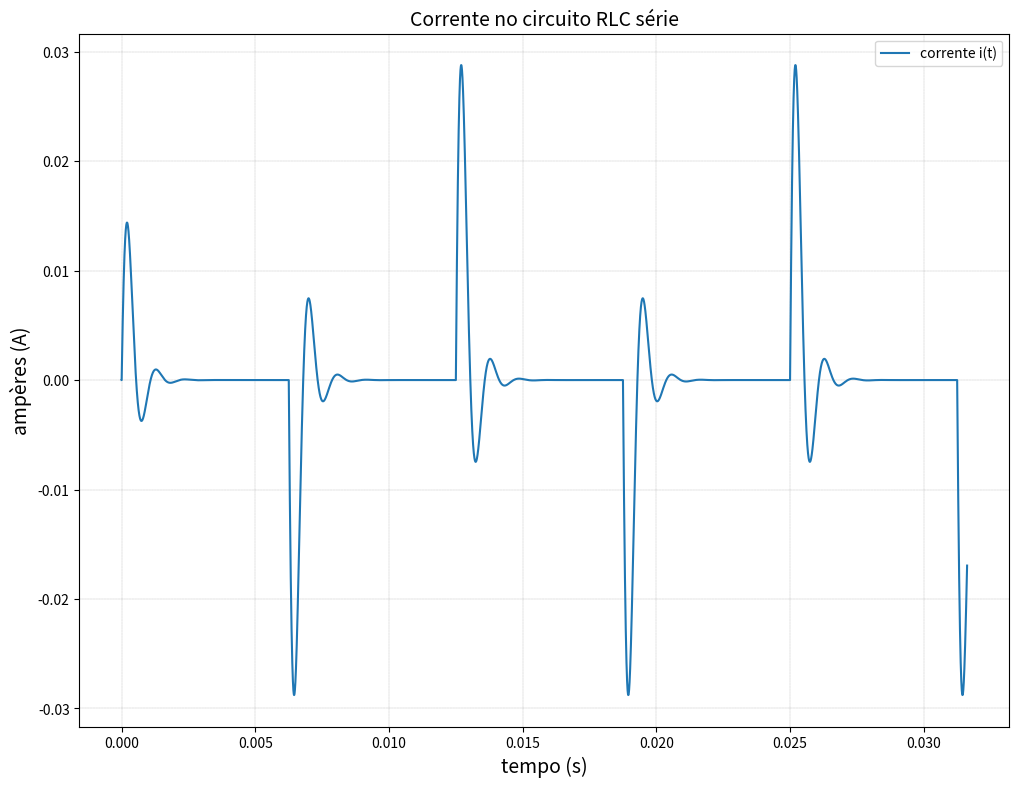
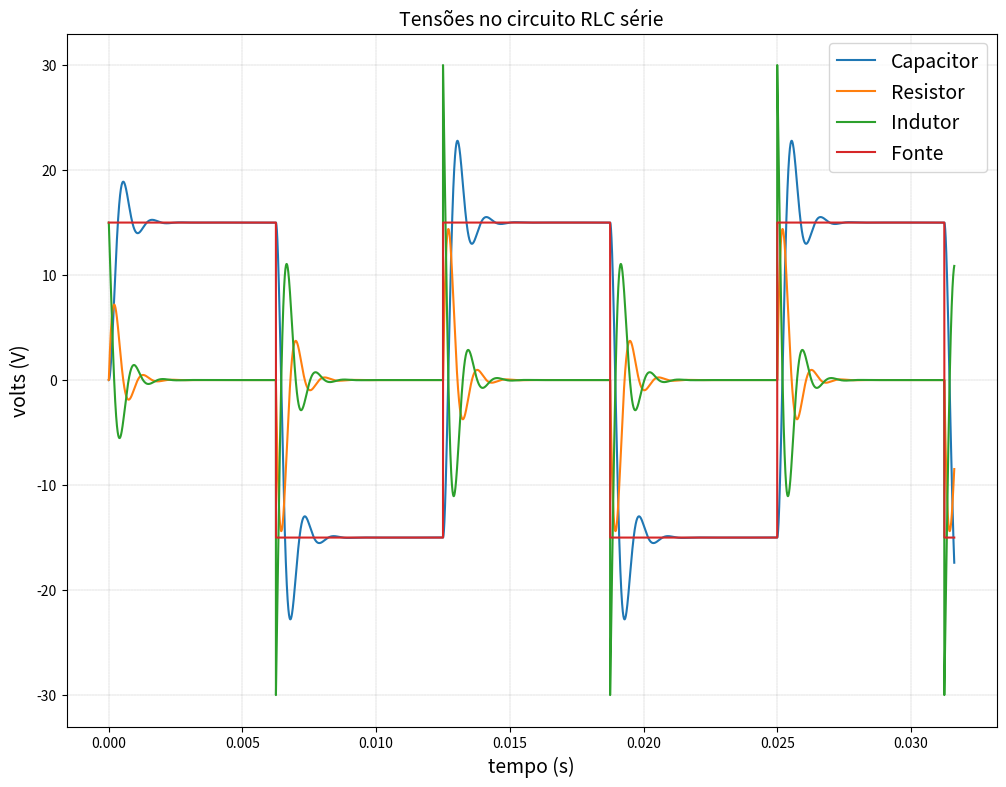
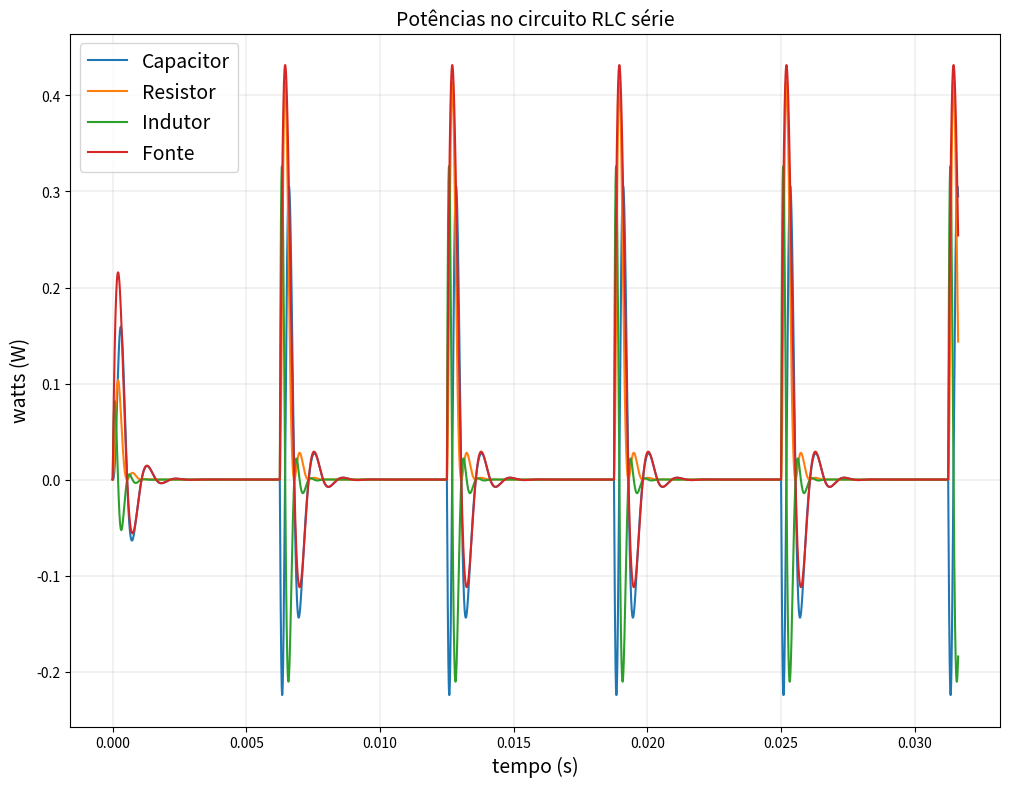

Write the Python code that produced these figures, in order. (Note: this script raises an exception after producing the figures.)
# -*- coding: utf-8 -*-
"""
Created on Tue Feb  4 21:21:44 2020

[redacted]
"""

import numpy as np
import matplotlib.pyplot as plt
from scipy import integrate
from scipy import signal

# Resolução numérica de um circuito RLC série alimentado por uma onda quadrada
# de tensão.

# parâmetros do circuito:
R  = 500              # resistência [ohms]
L  = 100e-3           # indutância  [henrys]
C  = 0.25e-6          # capacitância [farads]
V0 = 0                # tensão inicial no capacitor [volts]
I0 = 0                # corrente inicial no indutor [ampères]
fq = 80               # frequência da onda quadrada [hertz]
Vq = 15               # amplitude da onda quadrada [volts]
w0 = 1/np.sqrt(L*C)   # frequência angular de ressonância [rad/segundo]

t = np.arange(0,100,0.001)*(2/w0)   # discretização do intervalo de tempo [segundos]

Vs = Vq*signal.square(2*np.pi*fq*t) # onda quadrada na entrada do circuito

vC    = np.zeros(len(t))
x     = np.zeros(len(t))

# EDO da tensão sobre o capacitor: vc''(t)+(R/L)vc'(t)+vc(t)/LC = vs/LC

# Solução numérica:
vC[0] = V0       # condição incial de vc
x[0]  = I0/C     # condição inicial da derivada vc'(t)
#
# Integração numérica via método de Euler:
deltaT    = t[1]-t[0] # passo de integração
numPoints = len(t)-1

for kk in range(0, numPoints):
    vC[kk+1] = vC[kk]+x[kk]*deltaT                                # calcula vc(t+deltaT)
    x[kk+1]  = x[kk]+(-R/L*x[kk]-1/(L*C)*(vC[kk]-Vs[kk]))*deltaT  # calcula vc'(t+deltaT)

# cálculo das tensões e da corrente partir de vc(t):
i  = np.append(I0, C*np.diff(vC)/deltaT)    # corrente no circuito
vR = R*i                                    # tensão no resistor
vL = Vs-vR-vC                               # tensão no indutor(LKT)

plt.figure(1, figsize=(12, 9), dpi=80, facecolor='w', edgecolor='k')
plt.plot(t, i)
plt.legend(['corrente i(t)']);
plt.grid(color='k', linestyle='--', linewidth=0.1)
plt.ylabel('ampères (A)', fontsize = 14)
plt.xlabel('tempo (s)', fontsize = 14)
plt.title('Corrente no circuito RLC série', fontsize = 14)
plt.show(block=False)

plt.figure(2, figsize=(12, 9), dpi=80, facecolor='w', edgecolor='k')
plt.plot(t, vC)
plt.plot(t, vR)
plt.plot(t, vL)
plt.plot(t, Vs)
plt.legend(('Capacitor','Resistor','Indutor','Fonte'), prop={'size': 14});
plt.grid(color='k', linestyle='--', linewidth=0.1)
plt.ylabel('volts (V)', fontsize = 14)
plt.xlabel('tempo (s)', fontsize = 14)
plt.title('Tensões no circuito RLC série', fontsize = 14)
plt.show(block=False)

# cálculo das potências fornecidas e consumidas por cada elemento do circuito:
pL = np.multiply(vL,i)  # indutor
pC = np.multiply(vC,i)  # capacitor
pR = np.multiply(vR,i)  # resistor
pS = np.multiply(Vs,i)  # fonte de alimentação

plt.figure(3, figsize=(12, 9), dpi=80, facecolor='w', edgecolor='k')
plt.plot(t, pC)
plt.plot(t, pR)
plt.plot(t, pL)
plt.plot(t, pS)
plt.legend(('Capacitor','Resistor','Indutor','Fonte'), prop={'size': 14});
plt.grid(color='k', linestyle='--', linewidth=0.1)
plt.ylabel('watts (W)', fontsize = 14)
plt.xlabel('tempo (s)', fontsize = 14)
plt.title('Potências no circuito RLC série', fontsize = 14)
plt.show(block=False)

# cálculo das energias fornecidas e consumidas no circuito:
energiaL     = integrate.cumtrapz(pL, t, initial = 0.5*L*i[0]**2)/1e-3  # energia total consumida pelo indutor em função do tempo em mJ
energiaC     = integrate.cumtrapz(pC, t, initial = 0.5*C*vC[0]**2)/1e-3  # energia total consumida pelo capacitor em função do tempo em mJ 
energiaR     = integrate.cumtrapz(pR, t, initial = 0)/1e-3  # energia total consumida pelo resistor em função do tempo em mJ
energiaFonte = integrate.cumtrapz(pS, t, initial = 0)/1e-3  # energia total fornecida pela fonte de corrente em função do tempo em mJ 

plt.figure(4, figsize=(12, 9), dpi=80, facecolor='w', edgecolor='k')
plt.plot(t, energiaC)
plt.plot(t, energiaR)
plt.plot(t, energiaL)
plt.plot(t, energiaFonte)
plt.legend(('Capacitor','Resistor','Indutor','Fonte'), prop={'size': 14});
plt.grid(color='k', linestyle='--', linewidth=0.1)
plt.ylabel('mili Joules (mJ)', fontsize = 14)
plt.xlabel('tempo (s)', fontsize = 14)
plt.title('Energia consumida ou fornecida por cada elemento até o instante t', fontsize = 14)
plt.show(block=False)






